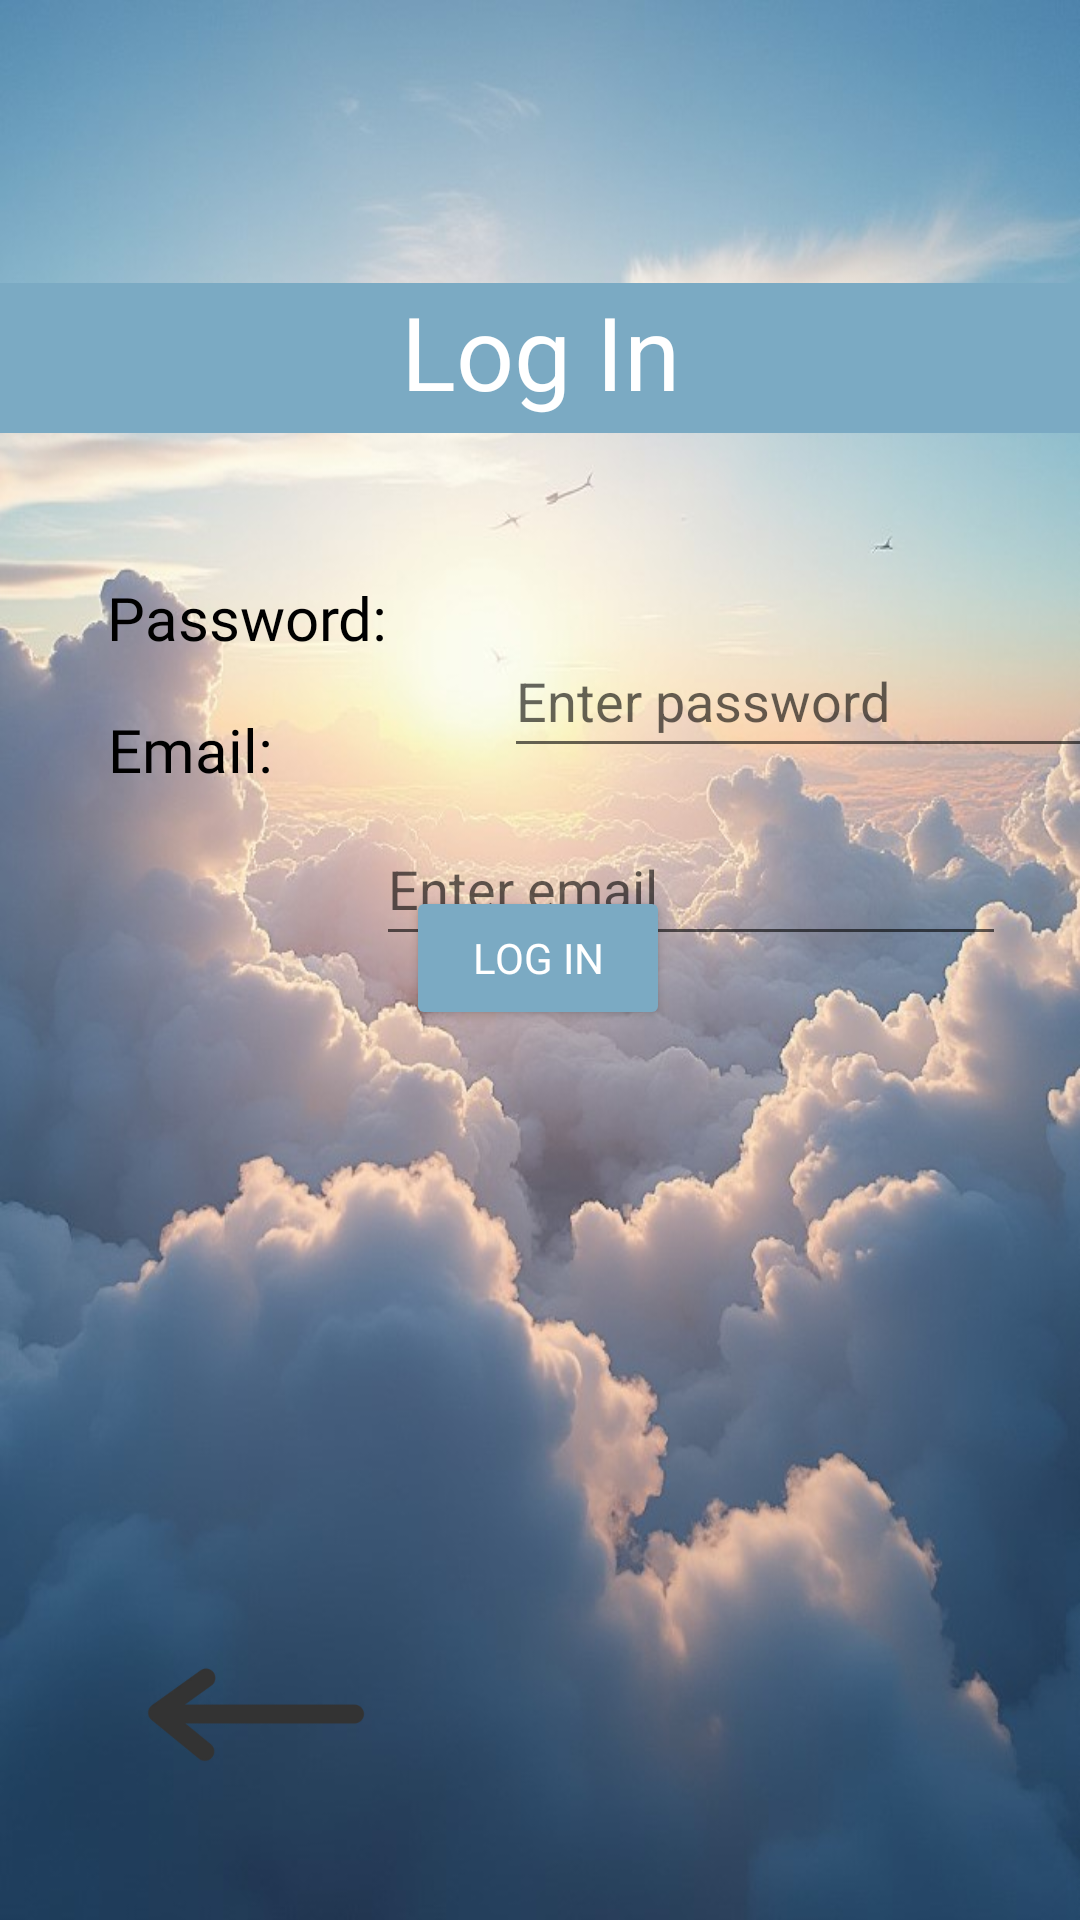

Produce the Android XML layout that renders to this screen, including the resource entries it uses.
<!-- AndroidManifest.xml: application theme Theme.ToTheDestination -->
<!-- res/layout/login.xml -->
<?xml version="1.0" encoding="utf-8"?>
<androidx.constraintlayout.widget.ConstraintLayout xmlns:android="http://schemas.android.com/apk/res/android"
    xmlns:app="http://schemas.android.com/apk/res-auto"
    xmlns:tools="http://schemas.android.com/tools"
    android:layout_width="match_parent"
    android:layout_height="match_parent"
    android:background="@drawable/cloudsscreen3"
    tools:context=".loginMain">

    <TextView
        android:id="@+id/emailText3"
        android:layout_width="wrap_content"
        android:layout_height="wrap_content"
        android:fontFamily="@font/alexandria_bold"
        android:text="@string/email"
        android:textColor="#000000"
        android:textSize="20sp"
        app:layout_constraintBottom_toBottomOf="parent"
        app:layout_constraintEnd_toEndOf="parent"
        app:layout_constraintHorizontal_bias="0.118"
        app:layout_constraintStart_toStartOf="parent"
        app:layout_constraintTop_toBottomOf="@+id/passwordText3"
        app:layout_constraintVertical_bias="0.043" />

    <ImageView
        android:id="@+id/arrowImage"
        android:layout_width="171dp"
        android:layout_height="75dp"
        app:layout_constraintBottom_toBottomOf="parent"
        app:layout_constraintEnd_toEndOf="parent"
        app:layout_constraintHorizontal_bias="0.0"
        app:layout_constraintStart_toStartOf="parent"
        app:layout_constraintTop_toTopOf="parent"
        app:layout_constraintVertical_bias="0.942"
        app:srcCompat="@drawable/img_5" />

    <TextView
        android:id="@+id/logInTitle"
        android:layout_width="match_parent"
        android:layout_height="50dp"
        android:background="@color/teal_700"
        android:text="@string/LogIn2"
        android:textAlignment="center"
        android:textColor="#FFFF"
        android:backgroundTint="#7BAAC3"
        android:textSize="34sp"
        app:layout_constraintBottom_toBottomOf="parent"
        app:layout_constraintEnd_toEndOf="parent"
        app:layout_constraintHorizontal_bias="0.0"
        app:layout_constraintStart_toStartOf="parent"
        app:layout_constraintTop_toTopOf="parent"
        app:layout_constraintVertical_bias="0.16" />

    <TextView
        android:id="@+id/passwordText3"
        android:layout_width="wrap_content"
        android:layout_height="wrap_content"
        android:fontFamily="@font/alexandria_bold"
        android:text="@string/password"
        android:textColor="#000000"
        android:textColorHighlight="#000000"
        android:textSize="20sp"
        app:layout_constraintBottom_toBottomOf="parent"
        app:layout_constraintEnd_toEndOf="parent"
        app:layout_constraintHorizontal_bias="0.134"
        app:layout_constraintStart_toStartOf="parent"
        app:layout_constraintTop_toTopOf="parent"
        app:layout_constraintVertical_bias="0.314" />

    <EditText
        android:id="@+id/editTextEmailAddress"
        android:layout_width="wrap_content"
        android:layout_height="wrap_content"
        android:ems="10"
        android:hint="Enter email"
        android:inputType="textEmailAddress"
        android:minHeight="48dp"
        app:layout_constraintBottom_toBottomOf="parent"
        app:layout_constraintEnd_toEndOf="parent"
        app:layout_constraintHorizontal_bias="0.835"
        app:layout_constraintStart_toStartOf="parent"
        app:layout_constraintTop_toBottomOf="@+id/editTextNumberPassword"
        app:layout_constraintVertical_bias="0.044" />

    <Button
        android:id="@+id/finalLogIn"
        android:layout_width="wrap_content"
        android:layout_height="wrap_content"
        android:fontFamily="@font/alexandria_bold"
        android:text="@string/LogIn2"
        android:backgroundTint="#7BAAC3"
        android:textColor="@color/white"
        app:layout_constraintBottom_toBottomOf="parent"
        app:layout_constraintEnd_toEndOf="parent"
        app:layout_constraintHorizontal_bias="0.498"
        app:layout_constraintStart_toStartOf="parent"
        app:layout_constraintTop_toTopOf="parent"
        app:layout_constraintVertical_bias="0.499" />

    <EditText
        android:id="@+id/editTextNumberPassword"
        android:layout_width="wrap_content"
        android:layout_height="wrap_content"
        android:layout_marginStart="168dp"
        android:layout_marginTop="208dp"
        android:ems="10"
        android:hint="Enter password"
        android:inputType="text"
        android:minHeight="48dp"
        app:layout_constraintStart_toStartOf="parent"
        app:layout_constraintTop_toTopOf="parent"
        tools:ignore="MissingConstraints" />

</androidx.constraintlayout.widget.ConstraintLayout>
<!-- resources referenced by this layout -->
<resources>
  <!-- drawable cloudsscreen3: jpg bitmap (drawable, 85828 bytes) -->
  <!-- drawable img_5: png bitmap (drawable-v24, 4081 bytes) -->
  <string name="LogIn2">Log In</string>
  <string name="email">Email:</string>
  <string name="password">Password:</string>
  <style name="Theme.ToTheDestination" parent="Theme.MaterialComponents.DayNight.DarkActionBar">
          
          <item name="colorPrimary">#7BAAC3</item>
          <item name="colorPrimaryVariant">#7BAAC3</item>
          <item name="colorOnPrimary">@color/white</item>
          
          <item name="colorSecondary">@color/teal_200</item>
          <item name="colorSecondaryVariant">#7BAAC3</item>
          <item name="colorOnSecondary">#7BAAC3</item>
          
          <item name="android:statusBarColor">?attr/colorPrimaryVariant</item>
          
      </style>
  <!-- not gathered from this repository: default colours our renderer supplied (Android Studio template values) -->
  <color name="teal_200">#FF03DAC5</color>
  <color name="teal_700">#FF018786</color>
  <color name="white">#FFFFFFFF</color>
</resources>
